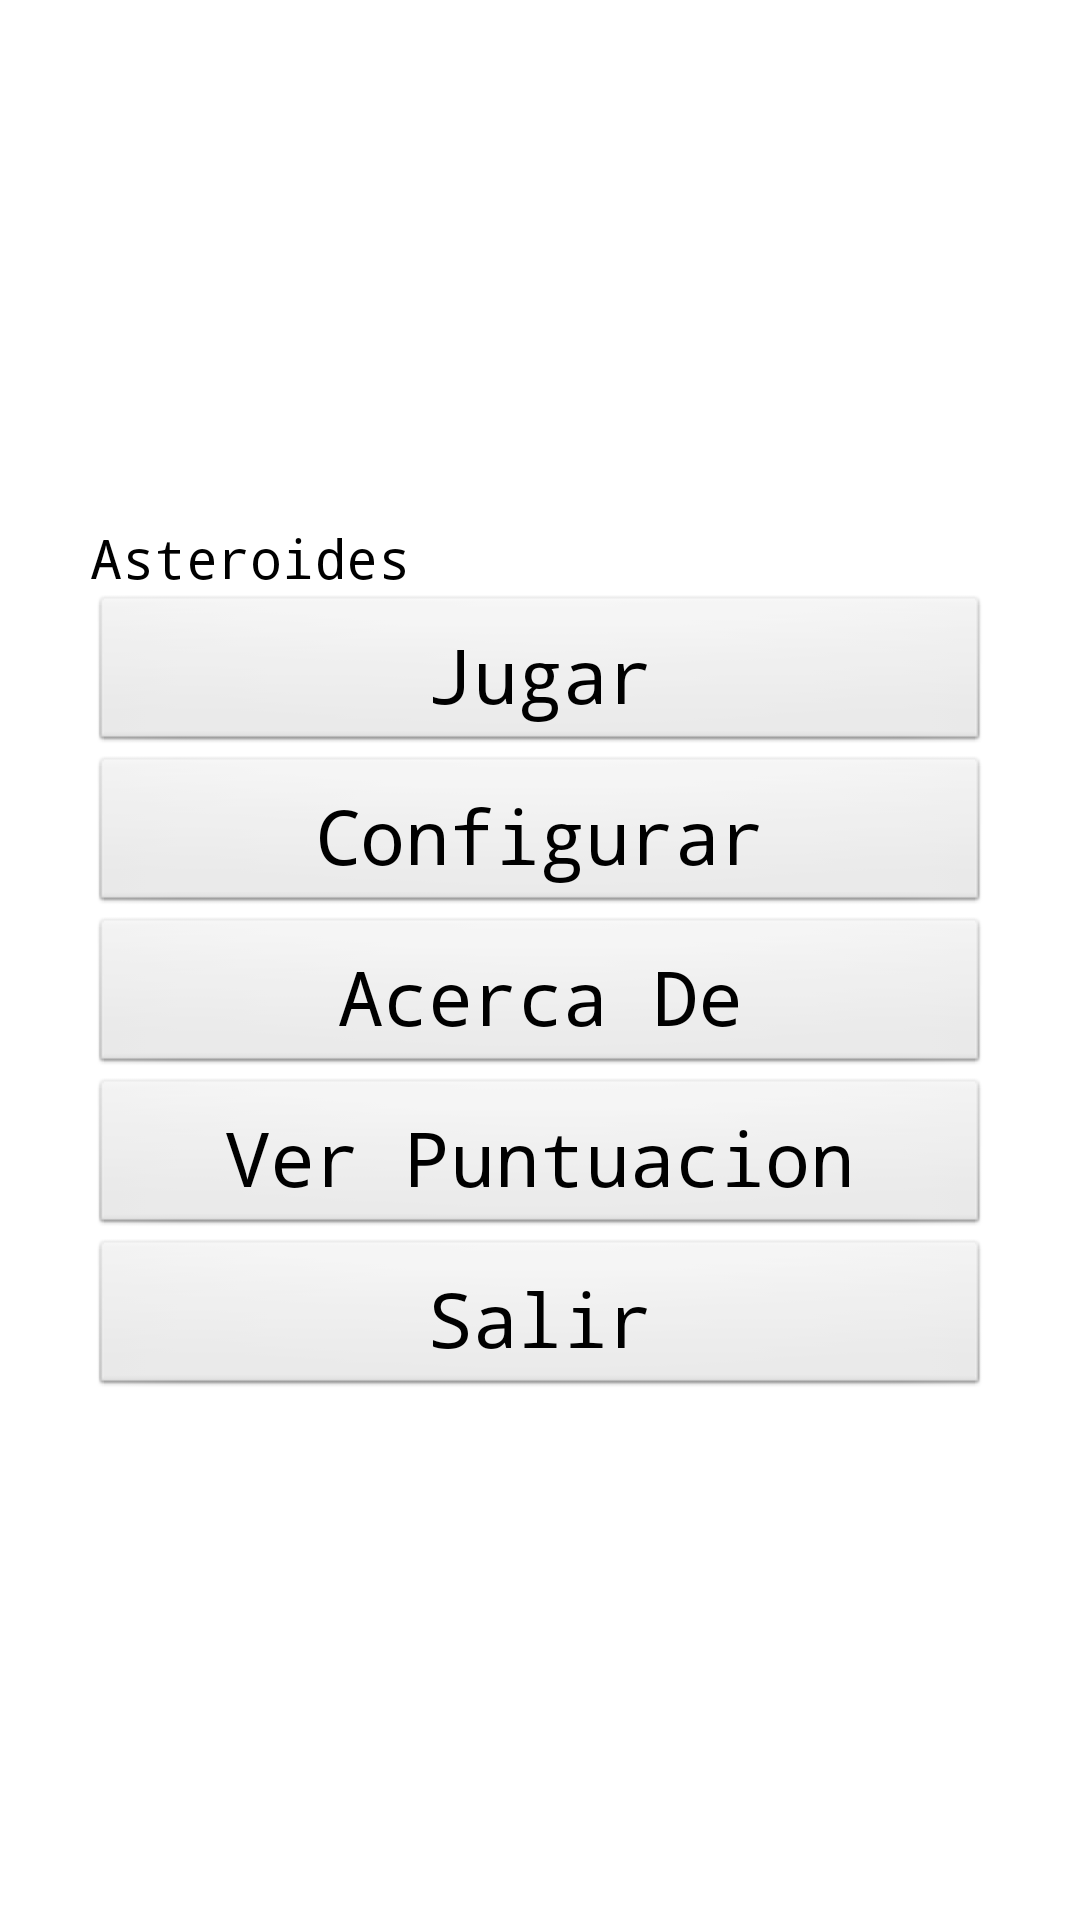

Reconstruct the res/layout file that produces this screen, plus the resources it refers to.
<!-- AndroidManifest.xml: application theme AppTheme -->
<!-- res/layout/activity_localizacion.xml -->
<LinearLayout xmlns:android="http://schemas.android.com/apk/res/android"
    xmlns:tools="http://schemas.android.com/tools"
    android:id="@+id/LinearLayout1"
    android:layout_width="fill_parent"
    android:layout_height="fill_parent"
    android:background="@drawable/degradado"
    android:gravity="center"
    android:orientation="vertical"
    android:padding="30dp"
    tools:context=".Localizacion" >

   

    <TextView
        android:id="@+id/textView1"
        style="@style/TextoAsteroides"
        android:text="@string/aplication_name" />

    <Button
        android:id="@+id/button1"
        style="@style/TextoAsteroides.botones"
        android:onClick="lanzarJuego"
        android:text="@string/game_play" />

    <Button
        android:id="@+id/button2"
        style="@style/TextoAsteroides.botones"
        android:onClick="lanzarPreferencias"
        android:text="@string/game_configure" />

    <Button
        android:id="@+id/button3"
        style="@style/TextoAsteroides.botones"
        android:onClick="lanzarAcercaDe"
        android:text="@string/game_info" />

    <Button
        android:id="@+id/button3"
        style="@style/TextoAsteroides.botones"
        android:onClick="lanzarPuntuaciones"
        android:text="@string/game_puntacion" />

    <Button
        android:id="@+id/button4"
        style="@style/TextoAsteroides.botones"
        android:text="@string/game_exit" />

</LinearLayout>
<!-- resources referenced by this layout -->
<resources>
  <string name="aplication_name">Asteroides</string>
  <string name="game_configure">Configurar</string>
  <string name="game_exit">Salir</string>
  <string name="game_info">Acerca De</string>
  <string name="game_play">Jugar</string>
  <string name="game_puntacion">Ver Puntuacion</string>
  <style name="TextoAsteroides" parent="@android:style/TextAppearance.Medium">
  		<item name="android:layout_width">fill_parent</item>
  		<item name="android:layout_height">wrap_content</item>
  		<item name="android:typeface">monospace</item>
      </style>
  <style name="TextoAsteroides.botones">
  		<item name="android:textSize">25sp</item>
  		<item name="android:padding">10dp</item>
      </style>
  <style name="AppTheme" parent="AppBaseTheme">
          
      </style>
  <style name="AppBaseTheme" parent="android:Theme.Light">
          
      </style>
</resources>
